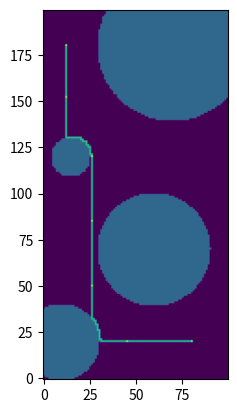

Reproduce this figure in Python.
import numpy as np
import matplotlib
import matplotlib.pyplot as plt


class Terrain:
    def __init__(self, width, length, ratio, depart, arrivee):
        self.width = width
        self.length = length
        self.ratio = ratio
        self.depart = depart
        self.arrivee = arrivee

class Obstacle:
    def __init__(self, x, y, r):
        self.x = x
        self.y = y
        self.r = r

from random import randint
from math import sqrt, floor

offset = 1

def creer_obstacles(terrain, n):
    obstacles = []
    for _ in range(n):
        x = randint(offset, terrain.width * 10 - offset) / 10
        y = randint(offset, terrain.length * 10 - offset) / 10
        while any(sqrt((obstacle.x - x <= obstacle.r) + (obstacle.y - y <= obstacle.r)) for obstacle in obstacles):
            x = randint(offset, terrain.width * 10 - offset) / 10
            y = randint(offset, terrain.length * 10 - offset) / 10
            # print("DEBUG")
        mini = min(sqrt((x - obstacle.x)**2 + (y - obstacle.y)**2) for obstacle in obstacles) if obstacles else 1
        mini = np.log(1 + mini)
        obstacles.append(Obstacle(x, y, mini))
        print((x, y, mini))
    return obstacles

def creer_grille(terrain, obstacles):
    # grille = [0] * ratio * terrain.width * ratio * terrain.length
    # grille = np.zeros(ratio * terrain.width * ratio * terrain.length)
    grille = np.zeros((terrain.length * terrain.ratio, terrain.width * terrain.ratio))
    for obstacle in obstacles:
        for t in range(0, 360, 1):
            centre_x = obstacle.x * terrain.ratio
            centre_y = obstacle.y * terrain.ratio
            rayon = obstacle.r * terrain.ratio
            for i in range(100 + 1):
                x = centre_x + np.cos(t) * rayon * i / 100
                y = centre_y + np.sin(t) * rayon * i / 100
                x = floor(x)
                y = floor(y)
                if 0 <= x < terrain.width * terrain.ratio and 0 <= y < terrain.length * terrain.ratio:
                    grille[y][x] = 1
    depart_x, depart_y = terrain.depart
    arrivee_x, arrivee_y = terrain.arrivee
    grille[floor(depart_y * terrain.ratio)][floor(depart_x * terrain.ratio)] = 2
    grille[floor(arrivee_y * terrain.ratio)][floor(arrivee_x * terrain.ratio)] = 3
    return grille

def upscale(vec, scale):
    x, y = vec
    return (scale * x, scale * y)

def parcours_en_largeur(terrain, grille):
    visited = np.zeros((terrain.length * terrain.ratio, terrain.width * terrain.ratio))
    queue = [(upscale(terrain.depart, terrain.ratio), [upscale(terrain.depart, terrain.ratio)])]
    while queue:
        position, path = queue.pop(0)
        x, y = position
        if position == upscale(terrain.arrivee, terrain.ratio):
            return path
        for dx, dy in [(-1, 0), (1, 0), (0, -1), (0, 1)]:
            nx, ny = x + dx, y + dy
            if 0 <= nx < terrain.width * terrain.ratio and 0 <= ny < terrain.length * terrain.ratio and grille[ny][nx] != 1 and not visited[ny][nx]:
                queue.append(((nx, ny), path + [(nx, ny)]))
                visited[ny][nx] = 1
    return queue





theta = np.pi / 4 # radians
m = 46 / 1000 # 46 grammes en kilogrammes
g = 9.81
p = m * g * (np.cos(theta) - np.sin(theta))

def chute_libre(terrain, chemin):
    v_0 = 41.5 # m/s
    g = 9.81 # m/s/s
    dist_max = 2 * v_0 * v_0 / g / g
    # dist_max = 2
    x, y = chemin[0]
    rest = [(x, y)]
    destination = upscale(terrain.arrivee, terrain.ratio)
    while (x, y) != destination:
        if dist_max < sqrt((x - terrain.arrivee[0] * terrain.ratio)**2 + (y - terrain.arrivee[1] * terrain.ratio)**2):
            moins_de_points = filter(lambda p: sqrt((p[0] - x)**2 + (p[1] - y)**2) <= dist_max, chemin)
            moins_de_points = list(moins_de_points)
            # on garde que le points qui sont accessible depuis (x, y)
            pt = min(
                moins_de_points,
                key=lambda v: sqrt((v[0] - terrain.arrivee[0] * terrain.ratio)**2 + (v[1] - terrain.arrivee[1] * terrain.ratio)**2)) if moins_de_points else (x, y)
            x, y = pt
            rest.append(pt)
        else:
            x, y = upscale(terrain.arrivee, terrain.ratio)
            rest.append((int(x), int(y)))
    return rest

fig, ax = plt.subplots()

terrain = Terrain(10, 20, 10, (8, 2), (1.2, 18))

obstacles = [
    Obstacle(1, 2, 2),
    Obstacle(6, 7, 3),
    Obstacle(7, 18, 4),
    Obstacle(1.5, 12, 1)
]

res = creer_grille(terrain, obstacles)
chemin = parcours_en_largeur(terrain, res)
for (x, y) in chemin:
    res[y][x] = 2
chute = chute_libre(terrain, chemin)
# print(chute)
for (x, y) in chute:
    print()
    res[y][x] = 3
plt.imshow(res, origin='lower')
plt.show()

# On va fixer les obstacles pour l'instant : FAIT

# Maintenant on va chercher le plus court chemin : FAIT

# REMARQUE: LES INDICES SONT INVERSES CAR LES MATRICES FONT DABORD NB LIGNES ET APRES NB COLONNES
    
# On s'intéresse désormais à la trajectoire de la balle de golf.
    
"""
    On va tracer une cercle de centre (x,y) et on cherche l'intersection de ce cercle avec le chemin tracé avec le parcours en largeur. Dans un repère sphérique, on suppose que l'angle theta est fixe et vaut 45 deg (pi/4 rad).
"""

# Equation de chute libre, pas de frottements pour l'instant

# On a implémenté l'algorithme de parcours en largeur et il est évident que ce n'est pas le meilleur. C'est pourquoi on va d'emblée commencer l'implémentation de l'algorithme A étoile